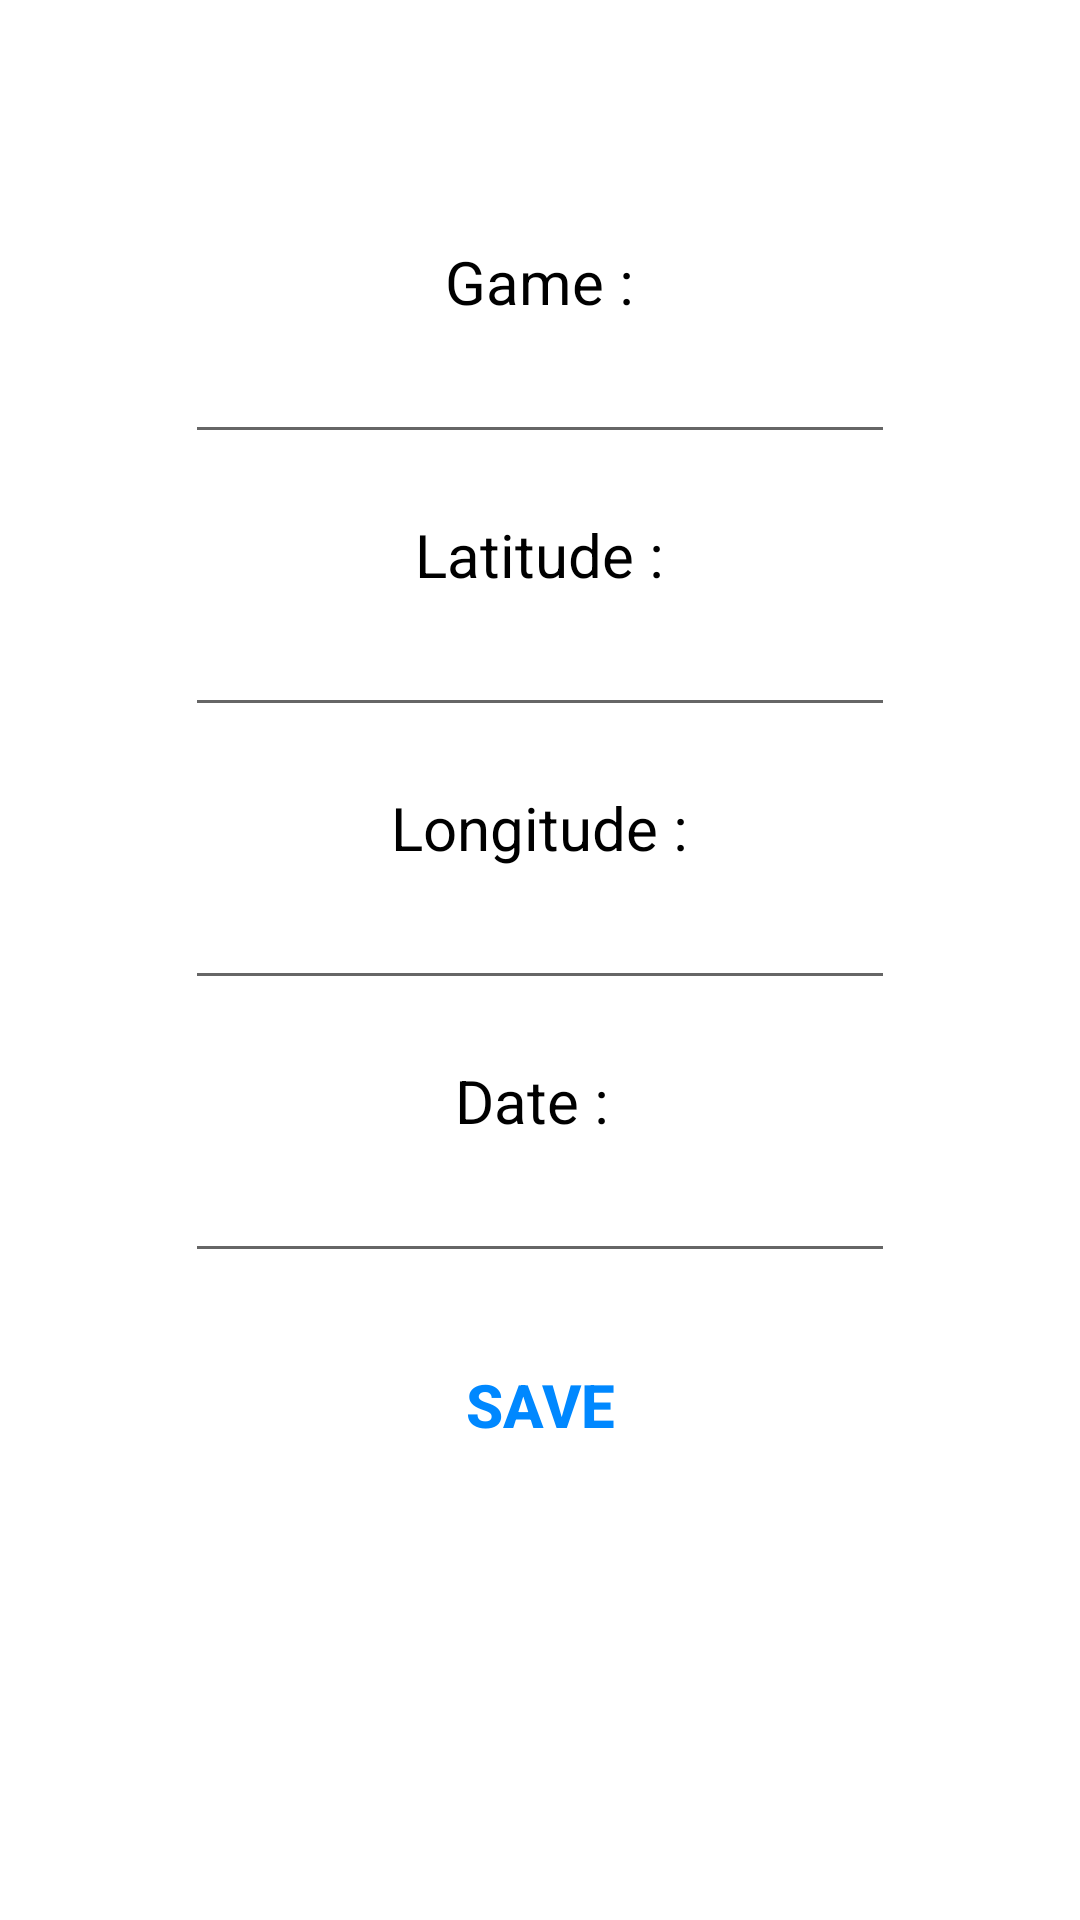

The Android layout XML behind this screen, and the referenced resources:
<!-- AndroidManifest.xml: application theme Theme.FCMetrics -->
<!-- res/layout/activity_match.xml -->
<?xml version="1.0" encoding="utf-8"?>
<LinearLayout
    xmlns:android="http://schemas.android.com/apk/res/android"
    xmlns:tools="http://schemas.android.com/tools"
    android:layout_width="match_parent"
    android:layout_height="match_parent"
    android:orientation="vertical"
    tools:context=".MatchActivity">

    <TextView
        android:layout_width="wrap_content"
        android:layout_height="wrap_content"
        android:layout_gravity="center"
        android:layout_marginTop="20dp"
        android:text="Create Match"
        android:textSize="30sp"
        android:textStyle="bold"
        android:textAlignment="center"
        android:background="@drawable/custom_button"
        android:textColor="@color/white"/>

    <TextView
        android:layout_width="wrap_content"
        android:layout_height="wrap_content"
        android:layout_gravity="center"
        android:layout_marginTop="20dp"
        android:text="Game :"
        android:textSize="20sp"
        android:textAlignment="center"
        android:textColor="@color/black"/>

    <EditText
        android:id="@+id/eventNameET"
        android:layout_width="wrap_content"
        android:layout_height="wrap_content"
        android:layout_gravity="center"
        android:ems="10"
        android:inputType="text"
        android:textSize="20sp" />

    <TextView
        android:layout_width="wrap_content"
        android:layout_height="wrap_content"
        android:layout_gravity="center"
        android:layout_marginTop="20dp"
        android:text="Latitude :"
        android:textSize="20sp"
        android:textAlignment="center"
        android:textColor="@color/black"/>

    <EditText
        android:id="@+id/latitudeET"
        android:layout_width="wrap_content"
        android:layout_height="wrap_content"
        android:layout_gravity="center"
        android:ems="10"
        android:inputType="text"
        android:textSize="20sp" />

    <TextView
        android:layout_width="wrap_content"
        android:layout_height="wrap_content"
        android:layout_gravity="center"
        android:layout_marginTop="20dp"
        android:text="Longitude :"
        android:textSize="20sp"
        android:textAlignment="center"
        android:textColor="@color/black"/>

    <EditText
        android:id="@+id/longitudeET"
        android:layout_width="wrap_content"
        android:layout_height="wrap_content"
        android:layout_gravity="center"
        android:ems="10"
        android:inputType="text"
        android:textSize="20sp" />

    <TextView
        android:id="@+id/eventDateTV"
        android:layout_width="wrap_content"
        android:layout_height="wrap_content"
        android:layout_gravity="center"
        android:layout_marginTop="20dp"
        android:text="Date : "
        android:textSize="20sp"
        android:textAlignment="center"
        android:textColor="@color/black"/>
    <EditText
        android:id="@+id/dateET"
        android:layout_width="wrap_content"
        android:layout_height="wrap_content"
        android:layout_gravity="center"
        android:ems="10"
        android:inputType="text"
        android:textSize="20sp" />

    <Button
        android:layout_marginTop="20dp"
        android:layout_width="wrap_content"
        android:layout_height="wrap_content"
        android:text="Save"
        android:textColor="@color/blue"
        android:background="@null"
        android:textStyle="bold"
        android:onClick="saveEventAction"
        android:layout_gravity="center"
        android:textSize="20sp"/>

</LinearLayout>
<!-- resources referenced by this layout -->
<resources>
  <color name="black">#FF000000</color>
  <color name="blue">#0088FF</color>
  <color name="white">#FFFFFFFF</color>
  <style name="Theme.FCMetrics" parent="Theme.MaterialComponents.DayNight.DarkActionBar">
          
          <item name="colorPrimary">@color/purple_500</item>
          <item name="colorPrimaryVariant">@color/purple_700</item>
          <item name="colorOnPrimary">@color/white</item>
          
          <item name="colorSecondary">@color/teal_200</item>
          <item name="colorSecondaryVariant">@color/teal_700</item>
          <item name="colorOnSecondary">@color/black</item>
          
          <item name="android:statusBarColor" tools:targetApi="l">?attr/colorPrimaryVariant</item>
          
      </style>
  <color name="purple_500">#FF6200EE</color>
  <color name="purple_700">#FF3700B3</color>
  <color name="teal_200">#FF03DAC5</color>
  <color name="teal_700">#FF018786</color>
</resources>
